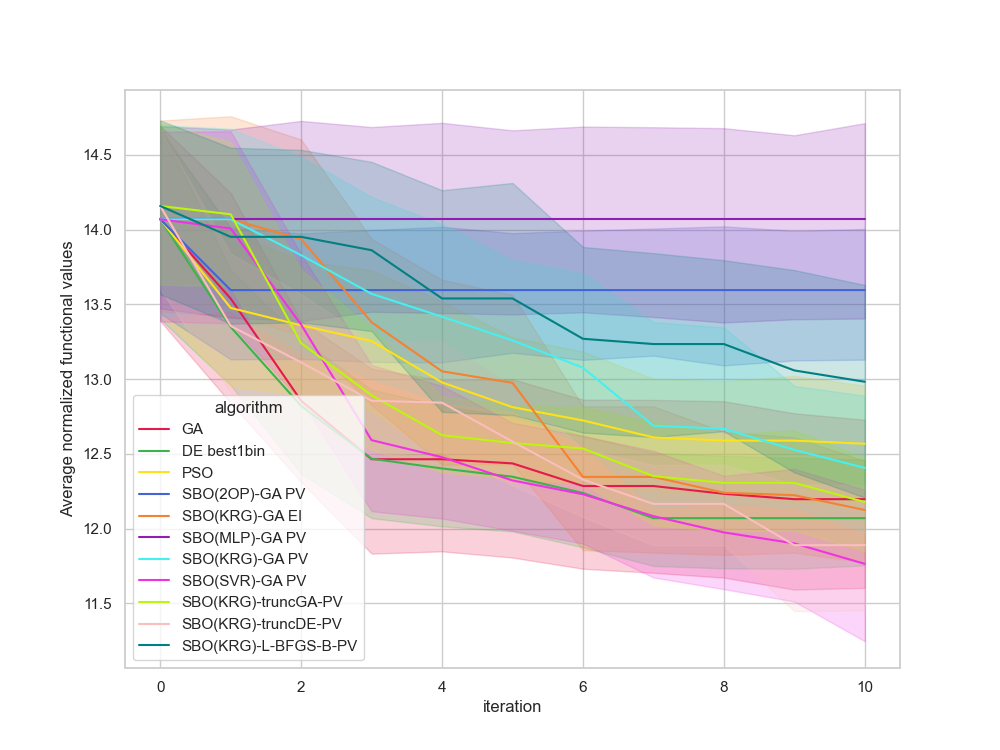

Source data for this figure (header and first rows):
, Unnamed: 0, value, iteration, algorithm, replicate
0, 0, 12.08, 0, GA, 0
1, 1, 12.08, 1, GA, 0
2, 2, 12.08, 2, GA, 0
3, 3, 12.08, 3, GA, 0
4, 4, 12.08, 4, GA, 0
5, 5, 12.08, 5, GA, 0
6, 6, 12.08, 6, GA, 0
7, 7, 12.08, 7, GA, 0
8, 8, 11.56, 8, GA, 0
9, 9, 11.56, 9, GA, 0
10, 10, 11.56, 10, GA, 0
11, 11, 15.33, 0, GA, 1
12, 12, 15.33, 1, GA, 1
13, 13, 13.52, 2, GA, 1
14, 14, 13.52, 3, GA, 1
15, 15, 13.52, 4, GA, 1
16, 16, 13.34, 5, GA, 1
17, 17, 11.82, 6, GA, 1
18, 18, 11.82, 7, GA, 1
19, 19, 11.82, 8, GA, 1
20, 20, 11.82, 9, GA, 1
21, 21, 11.82, 10, GA, 1
22, 22, 14.17, 0, GA, 2
23, 23, 14.17, 1, GA, 2
24, 24, 13.03, 2, GA, 2
25, 25, 10.43, 3, GA, 2
26, 26, 10.43, 4, GA, 2
27, 27, 10.43, 5, GA, 2
28, 28, 10.43, 6, GA, 2
29, 29, 10.43, 7, GA, 2
30, 30, 10.43, 8, GA, 2
31, 31, 10.43, 9, GA, 2
32, 32, 10.43, 10, GA, 2
33, 33, 12.87, 0, GA, 3
34, 34, 12.24, 1, GA, 3
35, 35, 12.24, 2, GA, 3
36, 36, 12.24, 3, GA, 3
37, 37, 12.24, 4, GA, 3
38, 38, 12.24, 5, GA, 3
39, 39, 12.24, 6, GA, 3
40, 40, 12.24, 7, GA, 3
41, 41, 12.24, 8, GA, 3
42, 42, 12.21, 9, GA, 3
43, 43, 12.21, 10, GA, 3
44, 44, 13.78, 0, GA, 4
45, 45, 13.58, 1, GA, 4
46, 46, 13.58, 2, GA, 4
47, 47, 13.58, 3, GA, 4
48, 48, 13.58, 4, GA, 4
49, 49, 13.58, 5, GA, 4
50, 50, 13.58, 6, GA, 4
51, 51, 13.58, 7, GA, 4
52, 52, 13.58, 8, GA, 4
53, 53, 13.58, 9, GA, 4
54, 54, 13.58, 10, GA, 4
55, 55, 14.02, 0, GA, 5
56, 56, 14.02, 1, GA, 5
57, 57, 14.02, 2, GA, 5
58, 58, 13.45, 3, GA, 5
59, 59, 13.45, 4, GA, 5
... 1,150 more rows
